Run: headless pygame with SDL's dummy video driver; simulated clock (each Clock.tick advances the game by its frame time, no real sleeping); random seed 0; keys injected as events and as key.get_pressed() state; mouse plan: one left click at the window centre at the start of phase 2, then a move to the lower-right quarter at the start of phase 3.
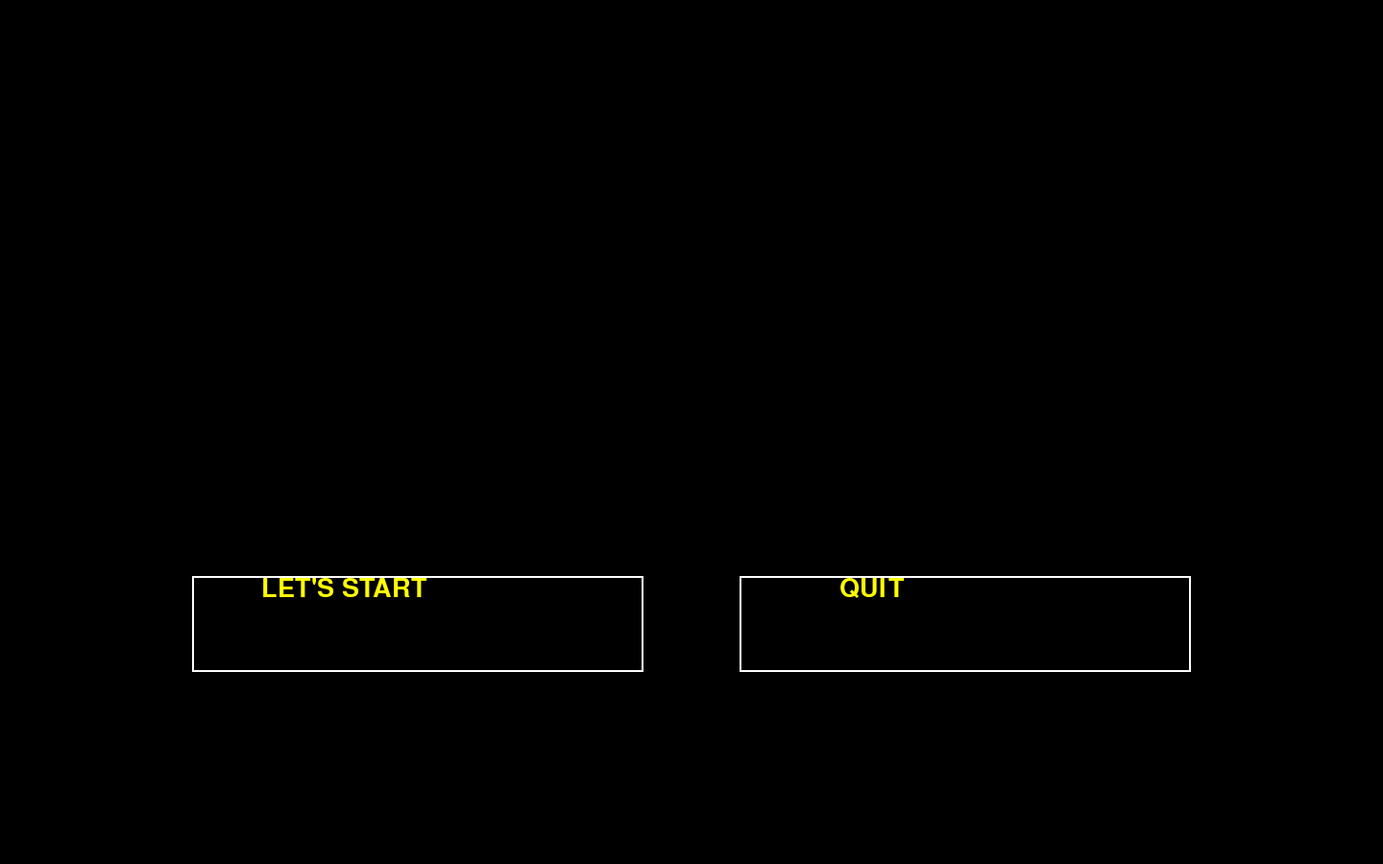
Frame 1 of 4 · flips 1–60 · no input
Frame 2 of 4 · flips 61–180 · clicked the window centre · tapped SPACE, RETURN · held RIGHT (→), D · screen unchanged from frame 1, image omitted
Frame 3 of 4 · flips 181–300 · moved the mouse to the lower-right quarter · held DOWN (↓), S · screen unchanged from frame 2, image omitted
Frame 4 of 4 · flips 301–420 · held LEFT (←), A, UP (↑), W · screen unchanged from frame 3, image omitted

The pygame program that drew these frames:

__author__ = 'Mansur'
import pygame
import random

# Global variables
global SCREEN_SIZE, CENTERX, CENTERY, FPS, VERSION, COLORS

SCREEN_SIZE = [1440, 900]
CENTERX = SCREEN_SIZE[0] / 2
CENTERY = SCREEN_SIZE[1] / 2
FPS = 30
VERSION  = "0.0"
COLORS = {"BLACK" : (0, 0, 0),
          "WHITE" : (255, 255, 255),
          "R" : (255, 0, 0),
          "G" : (0 ,255, 0),
          "B" : (0, 0 ,255),
          "RG" : (255, 255, 0),
          "RB" : (255, 0, 255),
          "GB" : (0, 255, 255)}

class Game:
    def __init__(self):
        pygame.init()

        # 0 = main menu
        # 1 = start menu
        # 2 = game
        # 3 = end game menu
        self.state = 0

        self.pyClock = pygame.time.Clock()
        self.pyScreen = pygame.display.set_mode(SCREEN_SIZE)

        self.font = pygame.font.SysFont("arial", 16)
        self.fontTitle = pygame.font.SysFont("arial", 96)
        self.fontButton = pygame.font.SysFont("arial", 40)

        self.mousePos = 0

    def run(self):
        running = True
        while running:
            print("current state:", self.state)
            if self.state == 0:
                # returns boolean
                # True = start the game > move on to start menu
                # False = quit the game
                proceed = self.mainMenu()
                if proceed:
                    self.state = 1
                    print("0 -> 1")
                else:
                    print("END")
                    running = False
            if self.state == 1:
                # returns boolean
                # True = play the game
                # False = go back to the main menu
                proceed = "self.startMenu"
                if proceed:
                    print("1 -> 2")
                    self.state = 2
                else:
                    print("1 -> 0")
                    self.state = 0
            if self.state == 2:
                # run the game
                proceed = self.runGame()
                # after the game is finished > go to end menu
                # returns int
                # 0 = close program
                # 1 = main menu
                # 2 = proceed to the end screen
                if proceed == 0:
                    print("END")
                    running = False
                elif proceed == 1:
                    print("2 -> 0")
                    self.state = 0
                else:
                    print("2 -> 3")
                    self.state = 3
            if self.state == 3:
                proceed = "self.endMenu"
                # returns boolean
                # True = return to main menu
                # False = quit the game
                if proceed:
                    print("3 -> 0")
                    self.state = 0
                else:
                    print("END")
                    running = False
        pygame.quit()

    def mainMenu(self):
        onMainMenu = True

        # manipulatable values
        button_x1 = 200
        button_x2 = 50
        button_y = 150
        button_h = 100
        button_w = 2

        # calculates the points for the rectangle
        button_p1 = (button_x1, CENTERY + button_y)
        button_p2 = (CENTERX - button_x1 - button_x2, button_h)
        button_p3 = (CENTERX + button_x2, CENTERY + button_y)
        button_p4 = (CENTERX - button_x1 - button_x2, button_h)

        # creates rect objs
        startRect = pygame.Rect(button_p1, button_p2)
        quitRect = pygame.Rect(button_p3, button_p4)

        while onMainMenu:
            # pygame shit
            self.pyClock.tick(FPS)
            self.mousePos = pygame.mouse.get_pos()

            # calculate if mouse position is on button
            if startRect.collidepoint(self.mousePos):
                hoverStart = True
            elif quitRect.collidepoint(self.mousePos):
                hoverQuit = True
            else:
                hoverStart = False
                hoverQuit = False

            # draw shit
            self.pyScreen.fill(COLORS["BLACK"])

            if hoverStart:
                pygame.draw.rect(self.pyScreen, COLORS["WHITE"], quitRect, button_w)
                pygame.draw.rect(self.pyScreen, COLORS["G"], startRect, button_w)
            elif hoverQuit:
                pygame.draw.rect(self.pyScreen, COLORS["WHITE"], startRect, button_w)
                pygame.draw.rect(self.pyScreen, COLORS["R"], quitRect, button_w)
            else:
                pygame.draw.rect(self.pyScreen, COLORS["WHITE"], startRect, button_w)
                pygame.draw.rect(self.pyScreen, COLORS["WHITE"], quitRect, button_w)

            # text

            start = "{:^30}".format("LET'S START")
            quit = "{:^30}".format("QUIT")

            self.pyScreen.blit(self.fontButton.render(start, True, COLORS["RG"]),
                               (startRect.x, startRect.y))
            self.pyScreen.blit(self.fontButton.render(quit, True, COLORS["RG"]),
                               (quitRect.x, quitRect.y))

            pygame.display.update()

            for events in pygame.event.get():
                # Exit the game
                if events.type == pygame.QUIT:
                    self.onMainMenu = False
                    return False

                if events.type == pygame.MOUSEBUTTONDOWN:
                    if hoverQuit:
                        print("QUIT SELECTED")
                        self.onMainMenu = False
                        return False
                    if hoverStart:
                        print("START SELECTED")
                        self.onMainMenu = False
                        return True

    def runGame(self):
        running = True
        while running:
            self.pyClock.tick(FPS)
            self.mousePos = pygame.mouse.get_pos()

            self.pyScreen.fill(COLORS["BLACK"])

            #### Draw here
            self.pyScreen.blit(self.font.render("TEST", True, COLORS["WHITE"]), (20, 20))

            # updates pygame display
            pygame.display.update()

            # events
            for events in pygame.event.get():
                # Exit the game
                if events.type == pygame.QUIT:
                    running = False
                    return 0

                if events.type == pygame.KEYDOWN:
                    if events.key == pygame.K_SPACE:
                        "roll the dice when you can"

                    if events.key == pygame.K_ESCAPE:
                        running = False
                        return 1

game = Game()
game.run()
